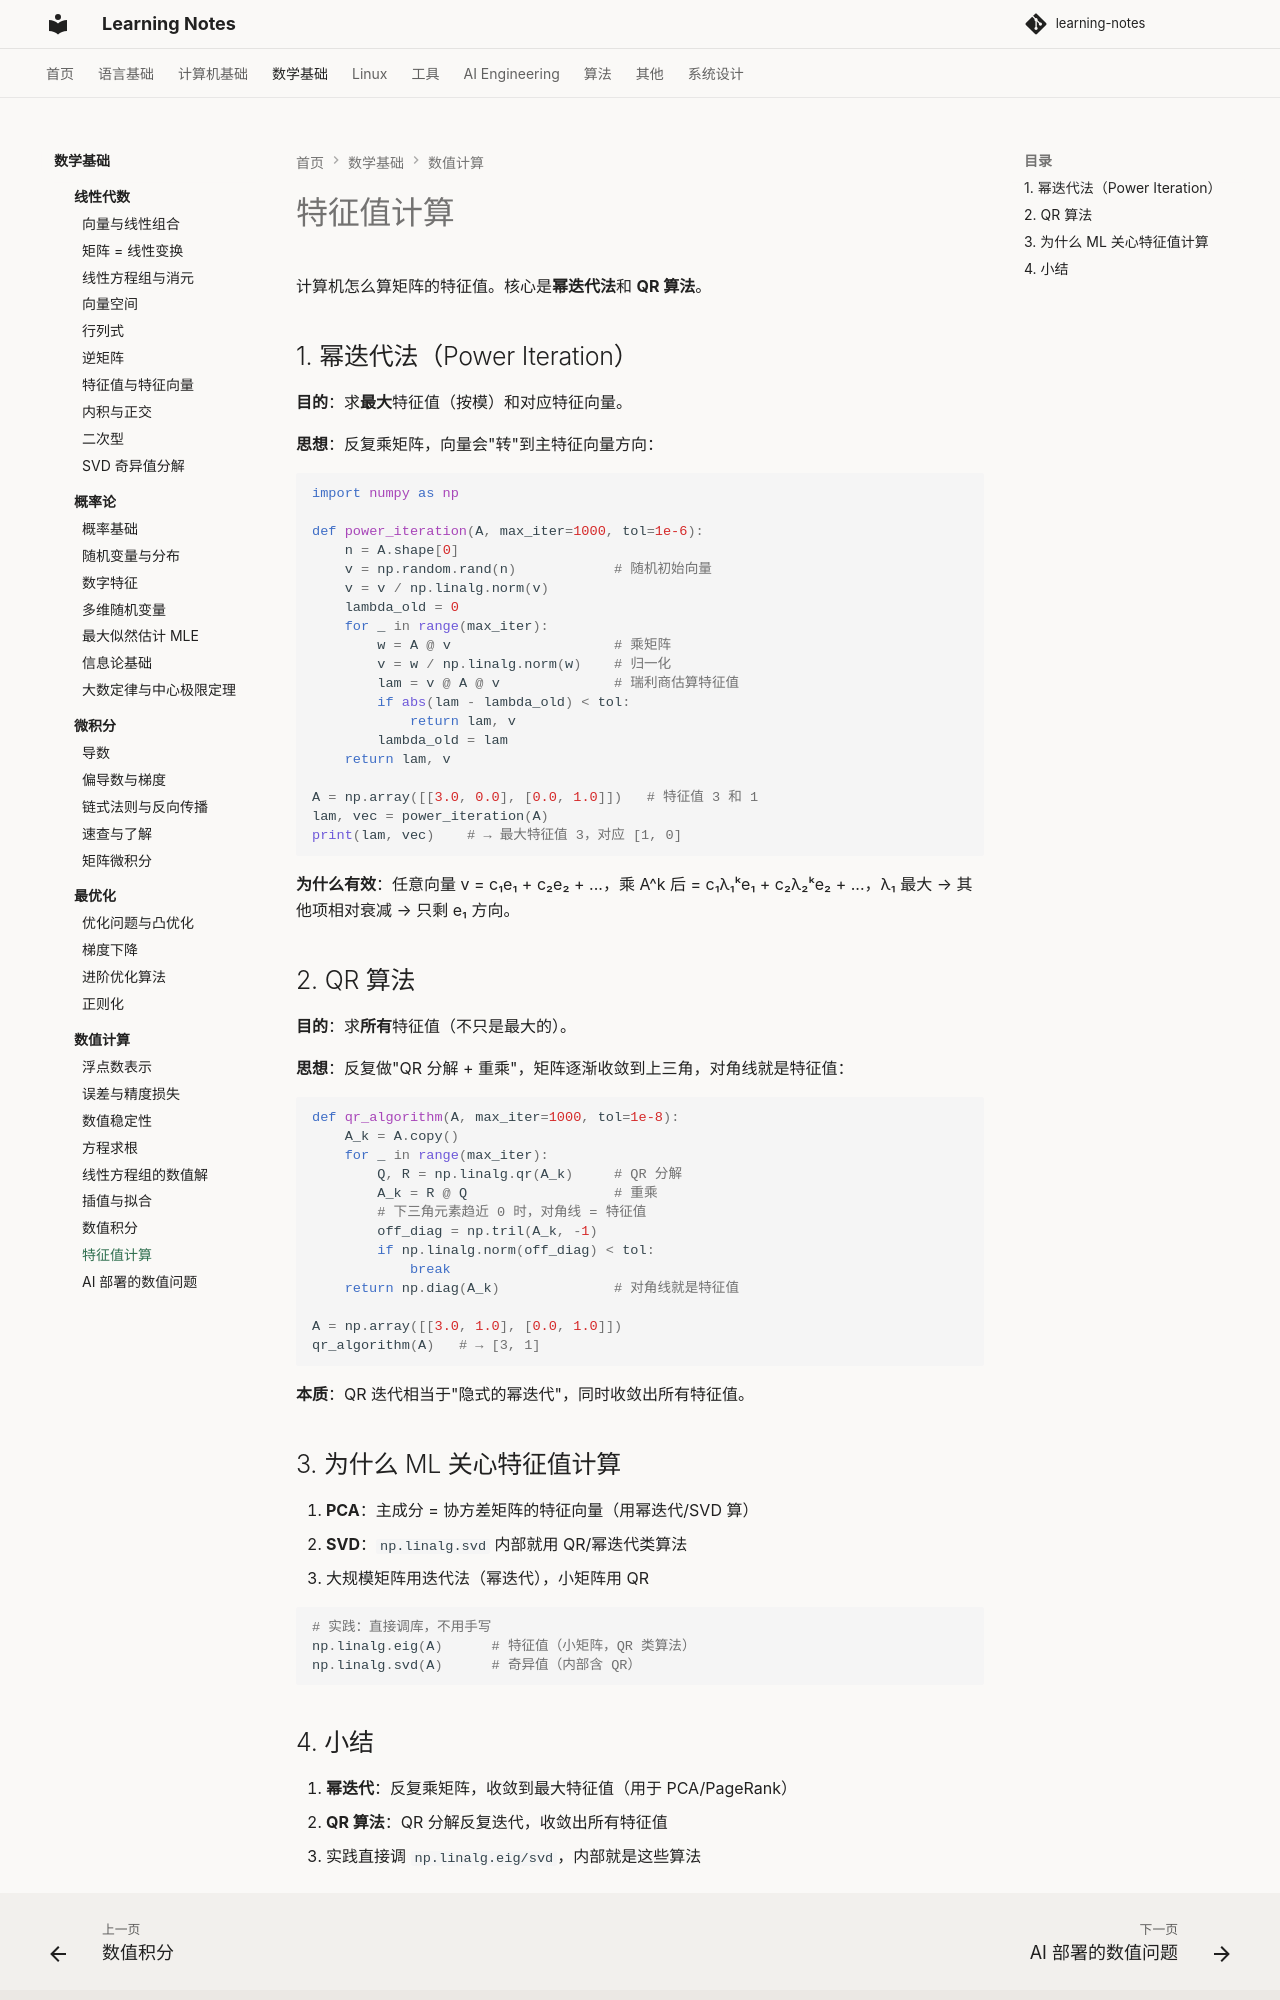

repository: handwan/learning-notes · page: 03-math/numerical-computation/08-特征值计算/index.html · generator: mkdocs

# 特征值计算

计算机怎么算矩阵的特征值。核心是**幂迭代法**和 **QR 算法**。

## 1. 幂迭代法（Power Iteration）

**目的**：求**最大**特征值（按模）和对应特征向量。

**思想**：反复乘矩阵，向量会"转"到主特征向量方向：

```python
import numpy as np

def power_iteration(A, max_iter=1000, tol=1e-6):
    n = A.shape[0]
    v = np.random.rand(n)            # 随机初始向量
    v = v / np.linalg.norm(v)
    lambda_old = 0
    for _ in range(max_iter):
        w = A @ v                    # 乘矩阵
        v = w / np.linalg.norm(w)    # 归一化
        lam = v @ A @ v              # 瑞利商估算特征值
        if abs(lam - lambda_old) < tol:
            return lam, v
        lambda_old = lam
    return lam, v

A = np.array([[3.0, 0.0], [0.0, 1.0]])   # 特征值 3 和 1
lam, vec = power_iteration(A)
print(lam, vec)    # → 最大特征值 3，对应 [1, 0]
```

**为什么有效**：任意向量 v = c₁e₁ + c₂e₂ + ...，乘 A^k 后 = c₁λ₁ᵏe₁ + c₂λ₂ᵏe₂ + ...，λ₁ 最大 → 其他项相对衰减 → 只剩 e₁ 方向。

## 2. QR 算法

**目的**：求**所有**特征值（不只是最大的）。

**思想**：反复做"QR 分解 + 重乘"，矩阵逐渐收敛到上三角，对角线就是特征值：

```python
def qr_algorithm(A, max_iter=1000, tol=1e-8):
    A_k = A.copy()
    for _ in range(max_iter):
        Q, R = np.linalg.qr(A_k)     # QR 分解
        A_k = R @ Q                  # 重乘
        # 下三角元素趋近 0 时，对角线 = 特征值
        off_diag = np.tril(A_k, -1)
        if np.linalg.norm(off_diag) < tol:
            break
    return np.diag(A_k)              # 对角线就是特征值

A = np.array([[3.0, 1.0], [0.0, 1.0]])
qr_algorithm(A)   # → [3, 1]
```

**本质**：QR 迭代相当于"隐式的幂迭代"，同时收敛出所有特征值。

## 3. 为什么 ML 关心特征值计算

1. **PCA**：主成分 = 协方差矩阵的特征向量（用幂迭代/SVD 算）
2. **SVD**：`np.linalg.svd` 内部就用 QR/幂迭代类算法
3. 大规模矩阵用迭代法（幂迭代），小矩阵用 QR

```python
# 实践：直接调库，不用手写
np.linalg.eig(A)      # 特征值（小矩阵，QR 类算法）
np.linalg.svd(A)      # 奇异值（内部含 QR）
```
